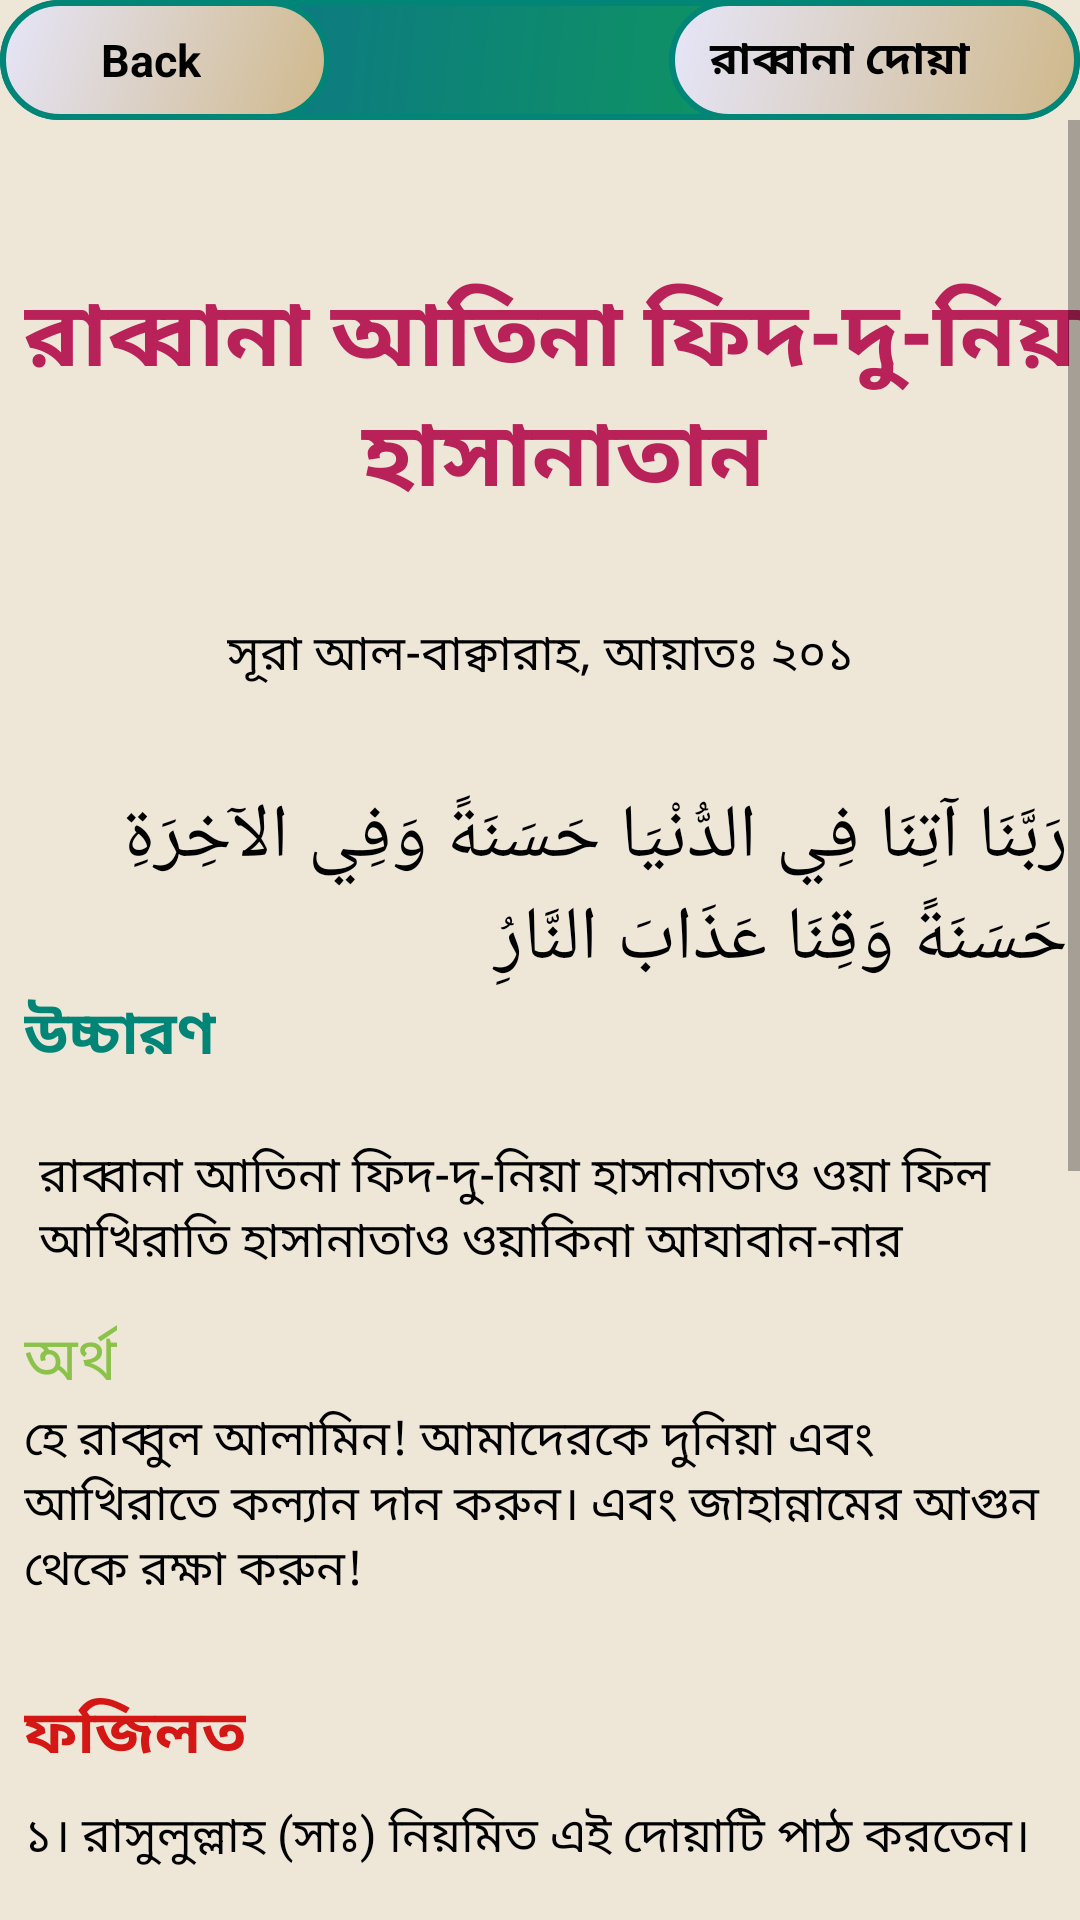

Reconstruct the res/layout file that produces this screen, plus the resources it refers to.
<!-- AndroidManifest.xml: application theme AppTheme -->
<!-- res/layout/activity_rabban3.xml -->
<?xml version="1.0" encoding="utf-8"?>
<android.support.constraint.ConstraintLayout xmlns:android="http://schemas.android.com/apk/res/android"
    xmlns:app="http://schemas.android.com/apk/res-auto"
    xmlns:tools="http://schemas.android.com/tools"
    android:layout_width="match_parent"
    android:layout_height="match_parent"
    android:background="#EEE6D7"
    tools:context=".rabbana_activity.Rabban3">

    <android.support.constraint.ConstraintLayout
        android:id="@+id/layout"
        android:layout_width="0dp"
        android:layout_height="wrap_content"
        android:background="@drawable/rectangle"
        android:orientation="horizontal"
        app:layout_constraintEnd_toEndOf="parent"
        app:layout_constraintStart_toStartOf="parent"
        tools:ignore="MissingConstraints">

        <LinearLayout
            android:id="@+id/backButton3"
            android:layout_width="110dp"
            android:layout_height="40dp"
            android:background="@drawable/button_pressed"
            android:orientation="horizontal">

            <ImageView
                android:layout_width="20dp"
                android:layout_height="wrap_content"
                android:layout_gravity="center"
                android:layout_marginLeft="10dp"
                android:src="@drawable/icon" />

            <TextView
                android:layout_width="wrap_content"
                android:layout_height="wrap_content"
                android:layout_gravity="center"
                android:text=" Back"
                android:textColor="@android:color/background_dark"
                android:textSize="15sp"
                android:textStyle="bold" />


        </LinearLayout>

        <LinearLayout
            android:id="@+id/linearLayout2"
            android:layout_width="137dp"
            android:layout_height="40dp"
            android:background="@drawable/button_pressed"
            android:orientation="horizontal"
            app:layout_constraintEnd_toEndOf="parent">

            <TextView
                android:id="@+id/name3"
                android:layout_width="wrap_content"
                android:layout_height="wrap_content"
                android:layout_gravity="center_vertical"
                android:layout_marginLeft="10dp"
                android:text=" রাব্বানা দোয়া"
                android:textColor="@android:color/background_dark"
                android:textSize="15sp"
                android:textStyle="bold" />


        </LinearLayout>


    </android.support.constraint.ConstraintLayout>

    <ScrollView
        android:id="@+id/scrollView3"
        android:layout_width="match_parent"
        android:layout_height="wrap_content"
        app:layout_constraintStart_toStartOf="parent"
        app:layout_constraintTop_toBottomOf="@+id/layout"
        tools:ignore="MissingConstraints">

        <android.support.constraint.ConstraintLayout
            android:layout_width="match_parent"
            android:layout_height="wrap_content">

            <TextView
                android:id="@+id/textView"
                android:layout_width="wrap_content"
                android:layout_height="wrap_content"
                android:layout_marginStart="8dp"
                android:layout_marginTop="50dp"
                android:layout_marginEnd="8dp"
                android:layout_marginRight="8dp"
                android:gravity="center_horizontal"
                android:text="@string/rabbana3"
                android:textColor="@color/colorAccent"
                android:textIsSelectable="true"
                android:textSize="30sp"
                android:textStyle="bold"
                app:layout_constraintEnd_toEndOf="parent"
                app:layout_constraintHorizontal_bias="0.0"
                app:layout_constraintStart_toStartOf="parent"
                app:layout_constraintTop_toTopOf="parent" />

            <TextView
                android:id="@+id/textView2"
                android:layout_width="wrap_content"
                android:layout_height="wrap_content"
                android:layout_marginStart="8dp"
                android:layout_marginLeft="8dp"
                android:layout_marginTop="32dp"
                android:layout_marginEnd="8dp"
                android:layout_marginRight="8dp"
                android:text="@string/aiyat201"
                android:textColor="@android:color/black"
                android:textIsSelectable="true"
                android:textSize="16sp"
                app:layout_constraintEnd_toEndOf="parent"
                app:layout_constraintStart_toStartOf="parent"
                app:layout_constraintTop_toBottomOf="@+id/textView"
                tools:ignore="MissingConstraints" />

            <TextView
                android:id="@+id/textView3"
                android:layout_width="wrap_content"
                android:layout_height="wrap_content"
                android:layout_marginStart="8dp"
                android:layout_marginLeft="8dp"
                android:layout_marginTop="32dp"
                android:layout_marginEnd="16dp"
                android:layout_marginRight="16dp"
                android:layout_marginBottom="64dp"
                android:text="@string/arabic_sura3"
                android:textColor="@android:color/black"
                android:textIsSelectable="true"
                android:textSize="25sp"
                app:layout_constraintBottom_toTopOf="@+id/textView4"
                app:layout_constraintEnd_toEndOf="parent"
                app:layout_constraintStart_toStartOf="parent"
                app:layout_constraintTop_toBottomOf="@+id/textView2" />

            <TextView
                android:id="@+id/textView4"
                android:layout_width="wrap_content"
                android:layout_height="wrap_content"
                android:layout_marginStart="8dp"
                android:layout_marginLeft="8dp"
                android:text="@string/pronunciation"
                android:textColor="@color/colorPrimary"
                android:textIsSelectable="true"
                android:textSize="20sp"
                android:textStyle="bold"
                app:layout_constraintStart_toStartOf="parent"
                app:layout_constraintTop_toBottomOf="@+id/textView3" />

            <TextView
                android:id="@+id/textView5"
                android:layout_width="0dp"
                android:layout_height="wrap_content"
                android:layout_marginStart="8dp"
                android:layout_marginLeft="8dp"
                android:layout_marginTop="16dp"
                android:layout_marginEnd="8dp"
                android:layout_marginRight="32dp"
                android:gravity="center_horizontal|start"
                android:padding="5dp"
                android:text="@string/arabic_pro3"
                android:textColor="@android:color/black"
                android:textSize="16sp"
                app:layout_constraintEnd_toEndOf="parent"
                app:layout_constraintStart_toStartOf="parent"
                app:layout_constraintTop_toBottomOf="@+id/textView4" />

            <TextView
                android:id="@+id/textView6"
                android:layout_width="wrap_content"
                android:layout_height="wrap_content"
                android:layout_marginStart="8dp"
                android:layout_marginLeft="8dp"
                android:layout_marginTop="8dp"
                android:text="@string/answer1"
                android:textColor="@color/light_green"
                android:textIsSelectable="true"
                android:textSize="20sp"
                app:layout_constraintStart_toStartOf="parent"
                app:layout_constraintTop_toBottomOf="@+id/textView5" />

            <TextView
                android:id="@+id/textView7"
                android:layout_width="match_parent"
                android:layout_height="wrap_content"
                android:layout_marginStart="8dp"
                android:layout_marginLeft="8dp"
                android:layout_marginEnd="8dp"
                android:layout_marginRight="8dp"
                android:layout_marginBottom="20dp"
                android:gravity="center_horizontal|start"
                android:text="@string/arabic_answer3"
                android:textColor="@android:color/black"
                android:textIsSelectable="true"
                android:textSize="16sp"
                app:layout_constraintBottom_toTopOf="@+id/textView8"
                app:layout_constraintEnd_toEndOf="parent"
                app:layout_constraintStart_toStartOf="parent"
                app:layout_constraintTop_toBottomOf="@+id/textView6" />

            <TextView
                android:id="@+id/textView8"
                android:layout_width="wrap_content"
                android:layout_height="wrap_content"
                android:layout_marginStart="8dp"
                android:layout_marginLeft="8dp"
                android:layout_marginTop="8dp"
                android:text="@string/fojilot"
                android:textColor="#D41614"
                android:textIsSelectable="true"
                android:textSize="20sp"
                android:textStyle="bold"
                app:layout_constraintBottom_toTopOf="@+id/textView9"
                app:layout_constraintStart_toStartOf="parent"
                app:layout_constraintTop_toBottomOf="@+id/textView7" />

            <TextView
                android:id="@+id/textView9"
                android:layout_width="0dp"
                android:layout_height="wrap_content"
                android:layout_marginStart="8dp"
                android:layout_marginLeft="8dp"
                android:layout_marginTop="8dp"
                android:layout_marginEnd="8dp"
                android:layout_marginRight="8dp"
                android:layout_marginBottom="100dp"
                android:text="@string/fojilot_full3"
                android:textColor="@android:color/black"
                android:textIsSelectable="true"
                android:textSize="16sp"
                app:layout_constraintBottom_toBottomOf="parent"
                app:layout_constraintEnd_toEndOf="parent"
                app:layout_constraintHorizontal_bias="0.0"
                app:layout_constraintStart_toStartOf="parent"
                app:layout_constraintTop_toBottomOf="@+id/textView8" />


        </android.support.constraint.ConstraintLayout>

    </ScrollView>


</android.support.constraint.ConstraintLayout>
<!-- resources referenced by this layout -->
<resources>
  <color name="colorAccent">#B82259</color>
  <color name="colorPrimary">#008577</color>
  <color name="light_green">#8BC34A</color>
  <!-- drawable button_pressed (drawable) -->
  <?xml version="1.0" encoding="utf-8"?>
  <shape xmlns:android="http://schemas.android.com/apk/res/android">
      <stroke
          android:width="2dp"
          android:color="@color/colorPrimary" />
      <corners android:radius="50dp" />
      <gradient android:angle="135"
          android:startColor="#CFB88A"
          android:endColor="#E6E6FA"/>
  </shape>
  <!-- drawable rectangle (drawable) -->
  <?xml version="1.0" encoding="utf-8"?>
  <shape xmlns:android="http://schemas.android.com/apk/res/android"
      android:shape="rectangle">
      <stroke
          android:width="2dp"
          android:color="@color/colorPrimary" />
      <corners android:radius="20dp" />
      <gradient android:angle="135"
          android:startColor="#0fa64c"
          android:endColor="#0c6b94"/>
  
  
  </shape>
  <string name="aiyat201">সূরা আল-বাক্বারাহ, আয়াতঃ ২০১</string>
  <string name="answer1">অর্থ</string>
  <string name="arabic_answer3">হে রাব্বুল আলামিন! আমাদেরকে দুনিয়া এবং আখিরাতে কল্যান দান করুন। এবং জাহান্নামের আগুন থেকে রক্ষা করুন!</string>
  <string name="arabic_pro3">
          রাব্বানা আতিনা ফিদ-দু-নিয়া হাসানাতাও ওয়া ফিল আখিরাতি হাসানাতাও ওয়াকিনা আযাবান-নার
      </string>
  <string name="arabic_sura3">رَبَّنَا آتِنَا فِي الدُّنْيَا حَسَنَةً وَفِي الآخِرَةِ حَسَنَةً وَقِنَا عَذَابَ النَّارُِ</string>
  <string name="fojilot">ফজিলত</string>
  
  
      //String array for listview
  <string name="fojilot_full3"> ১। রাসুলুল্লাহ (সাঃ) নিয়মিত এই দোয়াটি পাঠ করতেন। \n\n  ২। হজ্জের তাওয়াফের সময় এই দোয়াটি করা মাসনুন। \n\n ৩। আব্দুল্লাহ বিন সাইয়িব বলেন, রাসুলুল্লাহ (সাঃ) রুকন জামাহ এবং রুকন আসওয়াদ এর মাঝে এই দোয়াটি করতেন। (আবু দাউদ)
         \n\n ৪। আবু হাসান বিন দাহহাক(রাঃ) বর্ণনা করেন, রাসুলুল্লাহ যদি ১০০ টি দোয়া করতেন তিনি শুরু এবং শেষ করতেন এই দোয়াটি দিয়ে। এমনকি দুটি দোয়া করলে তার মধ্যে একটি এই দোয়া।
         \n\n ৫। আল্লামা বাগাবি হতে বর্ণিত, একবার রাসুলুল্লাহ খুব দুর্বল ও পাতলা গড়নের (সদ্য ডিম থেক ফোটা বাচ্চার মত) এক লোককে দেখে তাঁকে জিজ্ঞেস করলেন, \'তুমি কি আল্লাহ্‌র কাছে কোন দোয়া কর\'?
         \n\n উত্তরে লোকটি বললেন, আমি আল্লাহ্‌র কাছে এই দোয়া করি যে আল্লাহ্‌ যেন আমাকে আখিরাতের শাস্তি এই দুনিয়াতে দিয়ে দেয়। রাসুলুল্লাহ (সাঃ) আশ্চর্যের সাথে বললেন, \'কিন্তু তোমার দুনিয়াতে সেই শাস্তি সহ্য করার সামর্থ্য নেই। বরং তুমি আল্লাহ্‌র কাছে এই দোয়াটি করো।
     </string>
  
      //iteam3_end
  
      //iteam4//
  <string name="pronunciation">উচ্চারণ</string>
  <string name="rabbana3">রাব্বানা আতিনা ফিদ-দু-নিয়া হাসানাতান</string>
  <style name="AppTheme" parent="Theme.AppCompat.Light.DarkActionBar">
          
          <item name="colorPrimary">@color/colorPrimary</item>
          <item name="colorPrimaryDark">@color/colorPrimaryDark</item>
          <item name="colorAccent">@color/colorAccent</item>
      </style>
  <color name="colorPrimaryDark">#00574B</color>
</resources>
